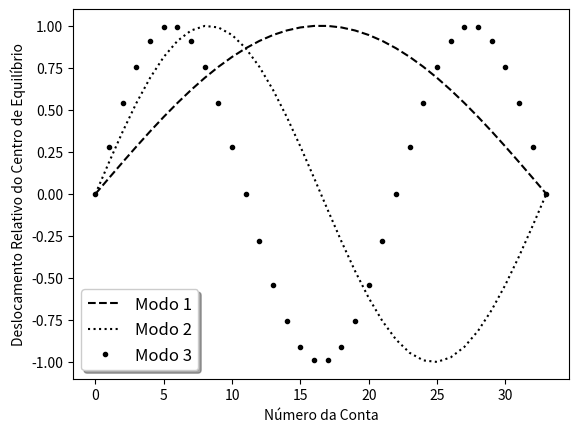

Write the Python code that produced this figure.
# -*- coding: utf-8 -*-
N=32
m1=[0]
m2=[0]
m3=[0]
import math
for i in range(1,33):
    m1.append(math.sin(i*math.pi/33))
    m2.append(math.sin(2*i*math.pi/33))
    m3.append(math.sin(3*i*math.pi/33))
m1.append(0)
m2.append(0)
m3.append(0)

a=list(range(0,34))

import matplotlib.pyplot as plt
fig, ax = plt.subplots()
ax.plot(a, m1, 'k--', label='Modo 1')
ax.plot(a, m2, 'k:', label='Modo 2')
ax.plot(a, m3, 'k.', label='Modo 3')

legend = ax.legend(loc='lower left', shadow=True, fontsize='large')
plt.xlabel('Número da Conta')
plt.ylabel('Deslocamento Relativo do Centro de Equilíbrio')

plt.show()
